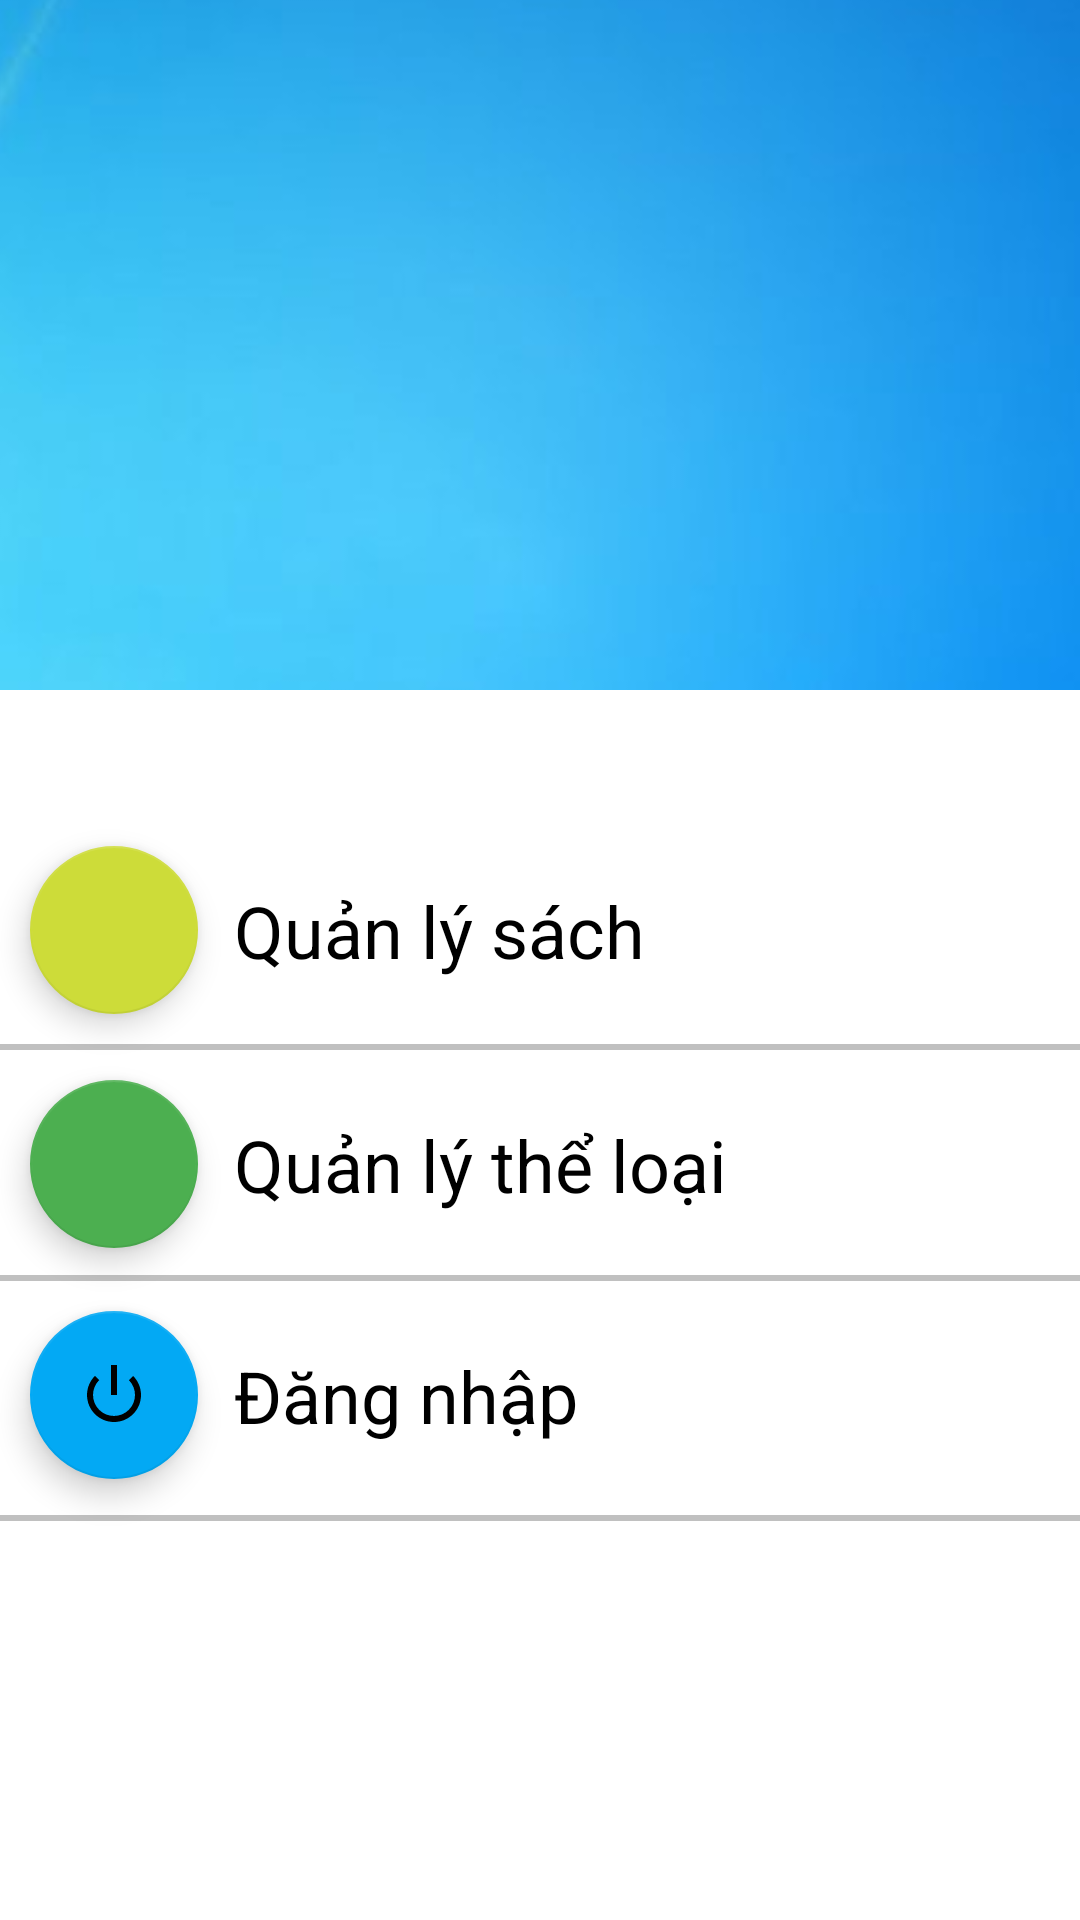

Produce the Android XML layout that renders to this screen, including the resource entries it uses.
<!-- AndroidManifest.xml: application theme Theme.BTL_appReadBooks -->
<!-- res/layout/menu_fragment_user.xml -->
<?xml version="1.0" encoding="utf-8"?>
<androidx.constraintlayout.widget.ConstraintLayout xmlns:android="http://schemas.android.com/apk/res/android"
    xmlns:app="http://schemas.android.com/apk/res-auto"
    xmlns:tools="http://schemas.android.com/tools"
    android:layout_width="match_parent"

    android:layout_height="match_parent"
    android:orientation="vertical">


    <TextView
        android:id="@+id/tv_qltheloai"
        android:layout_width="wrap_content"
        android:layout_height="wrap_content"
        android:layout_marginStart="12dp"
        android:layout_marginTop="24dp"
        android:text="Quản lý thể loại"
        android:textColor="#000000"
        android:textSize="24sp"
        app:layout_constraintStart_toEndOf="@+id/btn_qltheloai"
        app:layout_constraintTop_toTopOf="@+id/guideline4" />

    <TextView
        android:id="@+id/tv_qlsach"
        android:layout_width="wrap_content"
        android:layout_height="wrap_content"
        android:layout_marginStart="12dp"
        android:layout_marginTop="20dp"
        android:cursorVisible="false"
        android:text="Quản lý sách"
        android:textColor="#000000"
        android:textSize="24sp"
        app:layout_constraintStart_toEndOf="@+id/btn_qlsach"
        app:layout_constraintTop_toTopOf="@+id/guideline5" />

    <View
        android:id="@+id/view2"
        android:layout_width="fill_parent"
        android:layout_height="2dp"

        android:background="#c0c0c0"
        app:layout_constraintTop_toTopOf="@+id/guideline2"
        tools:layout_editor_absoluteX="0dp" />

    <View
        android:layout_width="fill_parent"
        android:layout_height="2dp"
        android:layout_marginTop="80dp"

        android:background="#c0c0c0"
        app:layout_constraintTop_toTopOf="@+id/guideline2"
        tools:layout_editor_absoluteX="-16dp" />

    <View
        android:id="@+id/view5"
        android:layout_width="fill_parent"
        android:layout_height="2dp"

        android:background="#c0c0c0"
        app:layout_constraintTop_toTopOf="@+id/guideline4"
        tools:layout_editor_absoluteX="0dp" />

    <TextView
        android:id="@+id/tv_dangnhap"
        android:layout_width="wrap_content"
        android:layout_height="wrap_content"
        android:layout_marginStart="12dp"
        android:layout_marginTop="24dp"
        android:text="Đăng nhập"
        android:textColor="#000000"
        android:textSize="24sp"
        app:layout_constraintStart_toEndOf="@+id/btn_danhnhap"
        app:layout_constraintTop_toTopOf="@+id/guideline2" />

    <com.google.android.material.floatingactionbutton.FloatingActionButton
        android:id="@+id/btn_danhnhap"
        android:layout_width="wrap_content"
        android:layout_height="wrap_content"
        android:layout_marginStart="10dp"
        android:layout_marginTop="12dp"
        android:layout_weight="1"
        android:background="#CD3333"
        android:clickable="true"
        app:backgroundTint="#03A9F4"
        app:layout_constraintStart_toStartOf="parent"
        app:layout_constraintTop_toTopOf="@+id/guideline2"
        app:srcCompat="@android:drawable/ic_lock_power_off" />

    <com.google.android.material.floatingactionbutton.FloatingActionButton
        android:id="@+id/btn_qltheloai"
        android:layout_width="wrap_content"
        android:layout_height="wrap_content"
        android:layout_marginStart="10dp"
        android:layout_marginTop="12dp"
        android:layout_weight="1"
        android:clickable="true"
        app:backgroundTint="#4CAF50"
        app:layout_constraintStart_toStartOf="parent"
        app:layout_constraintTop_toTopOf="@+id/guideline4"
        app:srcCompat="@drawable/round_grid_view_black_18" />

    <com.google.android.material.floatingactionbutton.FloatingActionButton
        android:id="@+id/btn_qlsach"
        android:layout_width="wrap_content"
        android:layout_height="wrap_content"
        android:layout_marginStart="10dp"
        android:layout_marginTop="8dp"
        android:layout_weight="1"
        android:clickable="true"
        app:backgroundTint="#CDDC39"
        app:layout_constraintStart_toStartOf="parent"
        app:layout_constraintTop_toTopOf="@+id/guideline5"
        app:srcCompat="@drawable/round_auto_stories_black_18" />

    <androidx.constraintlayout.widget.Guideline
        android:id="@+id/guideline2"
        android:layout_width="wrap_content"
        android:layout_height="wrap_content"
        android:orientation="horizontal"
        app:layout_constraintGuide_begin="425dp" />

    <androidx.constraintlayout.widget.Guideline
        android:id="@+id/guideline4"
        android:layout_width="wrap_content"
        android:layout_height="wrap_content"
        android:orientation="horizontal"
        app:layout_constraintGuide_begin="348dp" />

    <androidx.constraintlayout.widget.Guideline
        android:id="@+id/guideline5"
        android:layout_width="wrap_content"
        android:layout_height="wrap_content"
        android:orientation="horizontal"
        app:layout_constraintGuide_begin="274dp" />

    <ImageButton
        android:id="@+id/imageButton"
        android:layout_width="match_parent"
        android:layout_height="230dp"
        app:srcCompat="@drawable/background_xanhdatroi"
        tools:layout_editor_absoluteX="32dp"
        tools:layout_editor_absoluteY="2dp" />

</androidx.constraintlayout.widget.ConstraintLayout>
<!-- resources referenced by this layout -->
<resources>
  <!-- drawable background_xanhdatroi: jpg bitmap (drawable, 29791 bytes) -->
  <style name="Theme.BTL_appReadBooks" parent="Theme.MaterialComponents.DayNight.DarkActionBar">
          
          <item name="colorPrimary">@color/purple_500</item>
          <item name="colorPrimaryVariant">@color/purple_700</item>
          <item name="colorOnPrimary">@color/white</item>
          
          <item name="colorSecondary">@color/teal_200</item>
          <item name="colorSecondaryVariant">@color/teal_700</item>
          <item name="colorOnSecondary">@color/black</item>
          
          <item name="android:statusBarColor" tools:targetApi="l">?attr/colorPrimaryVariant</item>
          
      </style>
  <color name="purple_500">#FF6200EE</color>
  <color name="purple_700">#FF3700B3</color>
  <color name="white">#FFFFFFFF</color>
  <color name="teal_200">#FF03DAC5</color>
  <color name="teal_700">#FF018786</color>
  <color name="black">#FF000000</color>
</resources>
